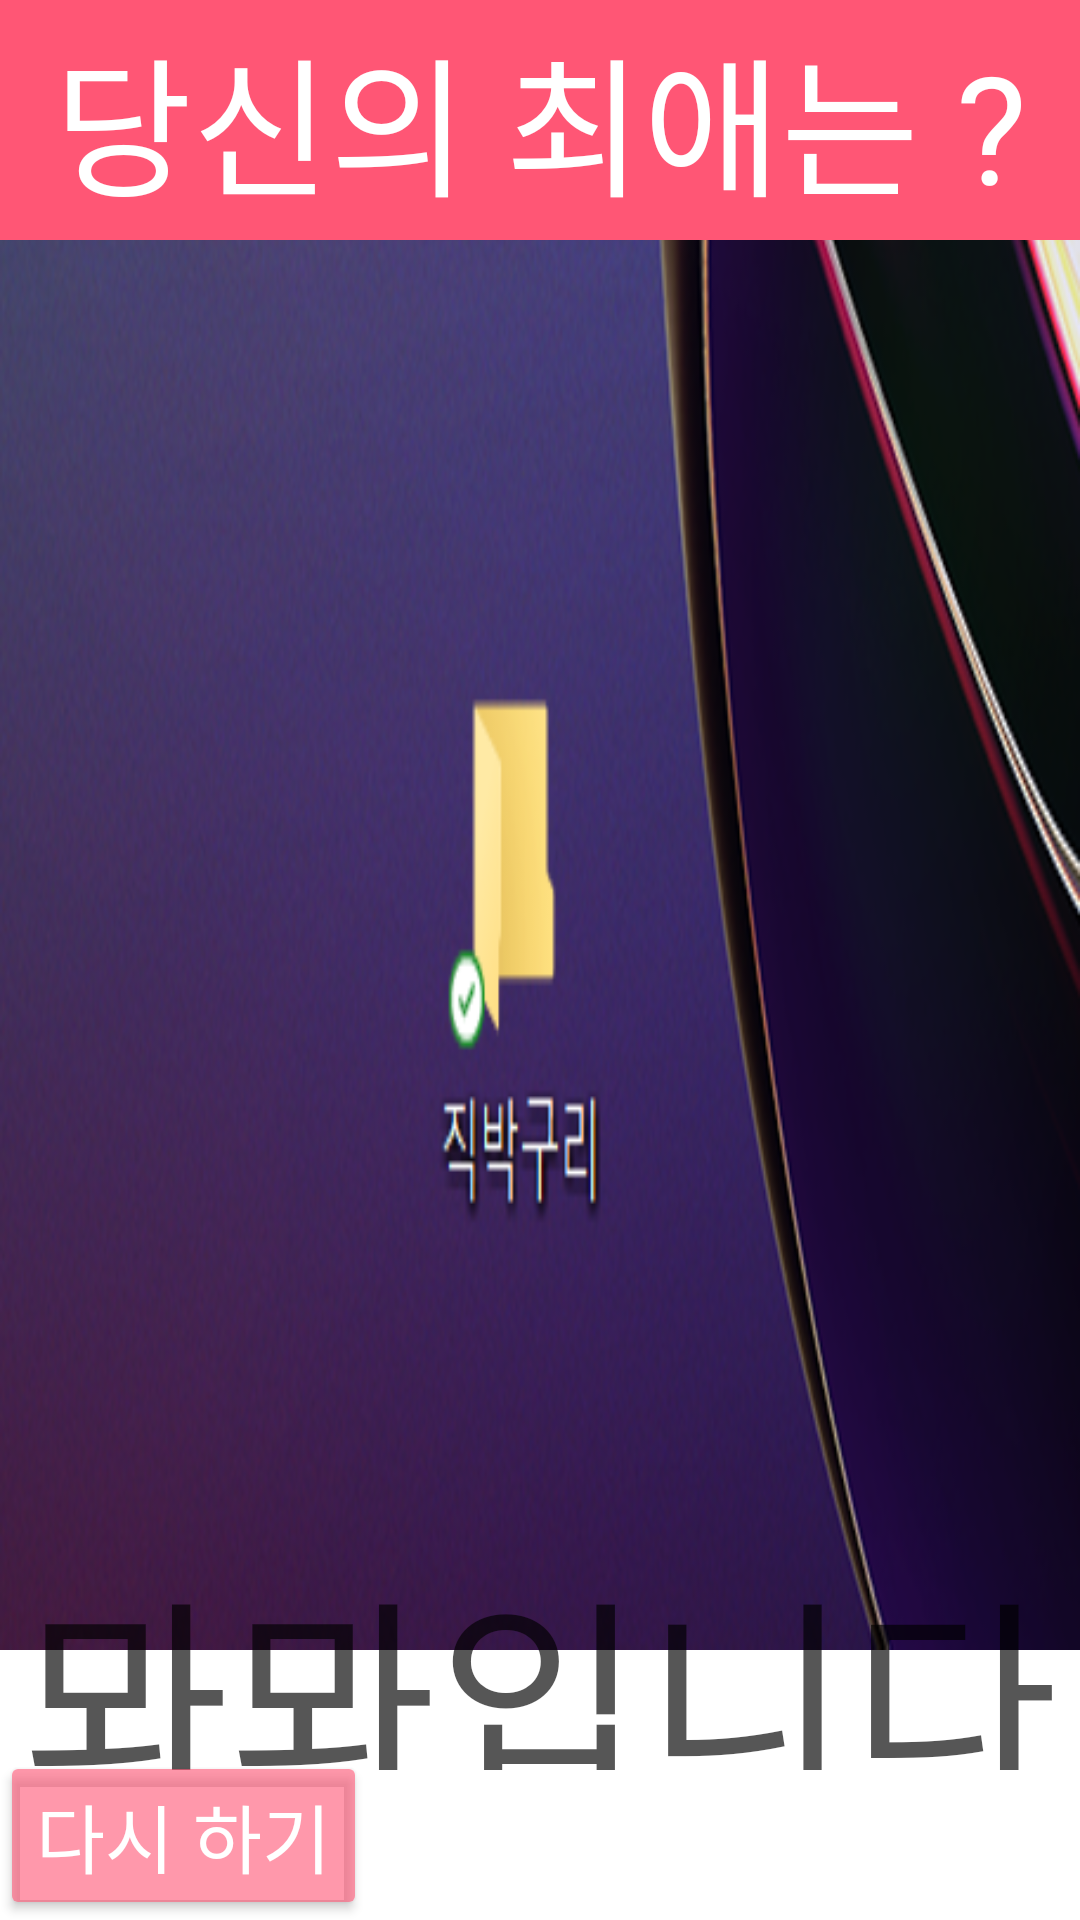

Here is an Android app screen rendered from its layout file. Give the layout XML and the strings, colors and styles it references.
<!-- AndroidManifest.xml: application theme Theme.Cookie_alpaca -->
<!-- res/layout/activity_main3.xml -->
<?xml version="1.0" encoding="utf-8"?>
<androidx.constraintlayout.widget.ConstraintLayout xmlns:android="http://schemas.android.com/apk/res/android"
    xmlns:app="http://schemas.android.com/apk/res-auto"
    xmlns:tools="http://schemas.android.com/tools"
    android:layout_width="match_parent"
    android:layout_height="match_parent"
    tools:context=".MainActivity3">

    <ImageView
        android:layout_width="match_parent"
        android:layout_height="500dp"
        app:layout_constraintLeft_toLeftOf="parent"
        app:layout_constraintRight_toRightOf="parent"
        app:layout_constraintBottom_toBottomOf="parent"
        app:layout_constraintTop_toTopOf="parent"
        android:layout_marginBottom="40dp"
        android:scaleType="fitXY"
        android:src="@drawable/bird"
        android:id="@+id/winImg"
        >

    </ImageView>

    <TextView
        android:layout_width="match_parent"
        android:layout_height="80dp"
        android:text="당신의 최애는 ?"
        android:textSize="50sp"
        android:textColor="#FFFFFF"
        android:fontFamily="@font/hoonparasol"
        android:background="#FF5675"
        app:layout_constraintLeft_toLeftOf="parent"
        app:layout_constraintRight_toRightOf="parent"
        app:layout_constraintTop_toTopOf="parent"
        android:gravity="center"
        android:layout_marginBottom="130dp"
        >

    </TextView>
    <TextView
        android:layout_width="match_parent"
        android:layout_height="80dp"
        android:text="뫄뫄입니다"
        android:textSize="75sp"
        android:textColor="#A9000000"
        android:fontFamily="@font/hoonparasol"
        app:layout_constraintLeft_toLeftOf="parent"
        app:layout_constraintRight_toRightOf="parent"
        app:layout_constraintBottom_toBottomOf="parent"
        android:layout_marginBottom="50dp"
        android:id="@+id/winTxt"
        android:gravity="center">

    </TextView>

    <Button
        android:layout_width="wrap_content"
        android:layout_height="wrap_content"
        android:text="다시 하기"
        android:textColor="#ffffff"
        android:textSize="25sp"
        android:fontFamily="@font/hoonparasol"
        android:backgroundTint="#9BFF5675"
        app:layout_constraintBottom_toBottomOf="parent"
        app:layout_constraintLeft_toLeftOf="parent"
        android:id="@+id/goback">

    </Button>

</androidx.constraintlayout.widget.ConstraintLayout>
<!-- resources referenced by this layout -->
<resources>
  <!-- drawable bird: png bitmap (drawable, 202240 bytes) -->
  <style name="Theme.Cookie_alpaca" parent="Theme.MaterialComponents.DayNight.DarkActionBar">
          
          <item name="colorPrimary">@color/purple_500</item>
          <item name="colorPrimaryVariant">@color/purple_700</item>
          <item name="colorOnPrimary">@color/white</item>
          
          <item name="colorSecondary">@color/teal_200</item>
          <item name="colorSecondaryVariant">@color/teal_700</item>
          <item name="colorOnSecondary">@color/black</item>
          
          <item name="android:statusBarColor" tools:targetApi="l">?attr/colorPrimaryVariant</item>
          
          <item name="windowNoTitle">true</item>
  
  
      </style>
  <!-- not gathered from this repository: default colours our renderer supplied (Android Studio template values) -->
  <color name="purple_500">#FF6200EE</color>
  <color name="purple_700">#FF3700B3</color>
  <color name="teal_200">#FF03DAC5</color>
  <color name="teal_700">#FF018786</color>
  <color name="black">#FF000000</color>
  <color name="white">#FFFFFFFF</color>
</resources>
